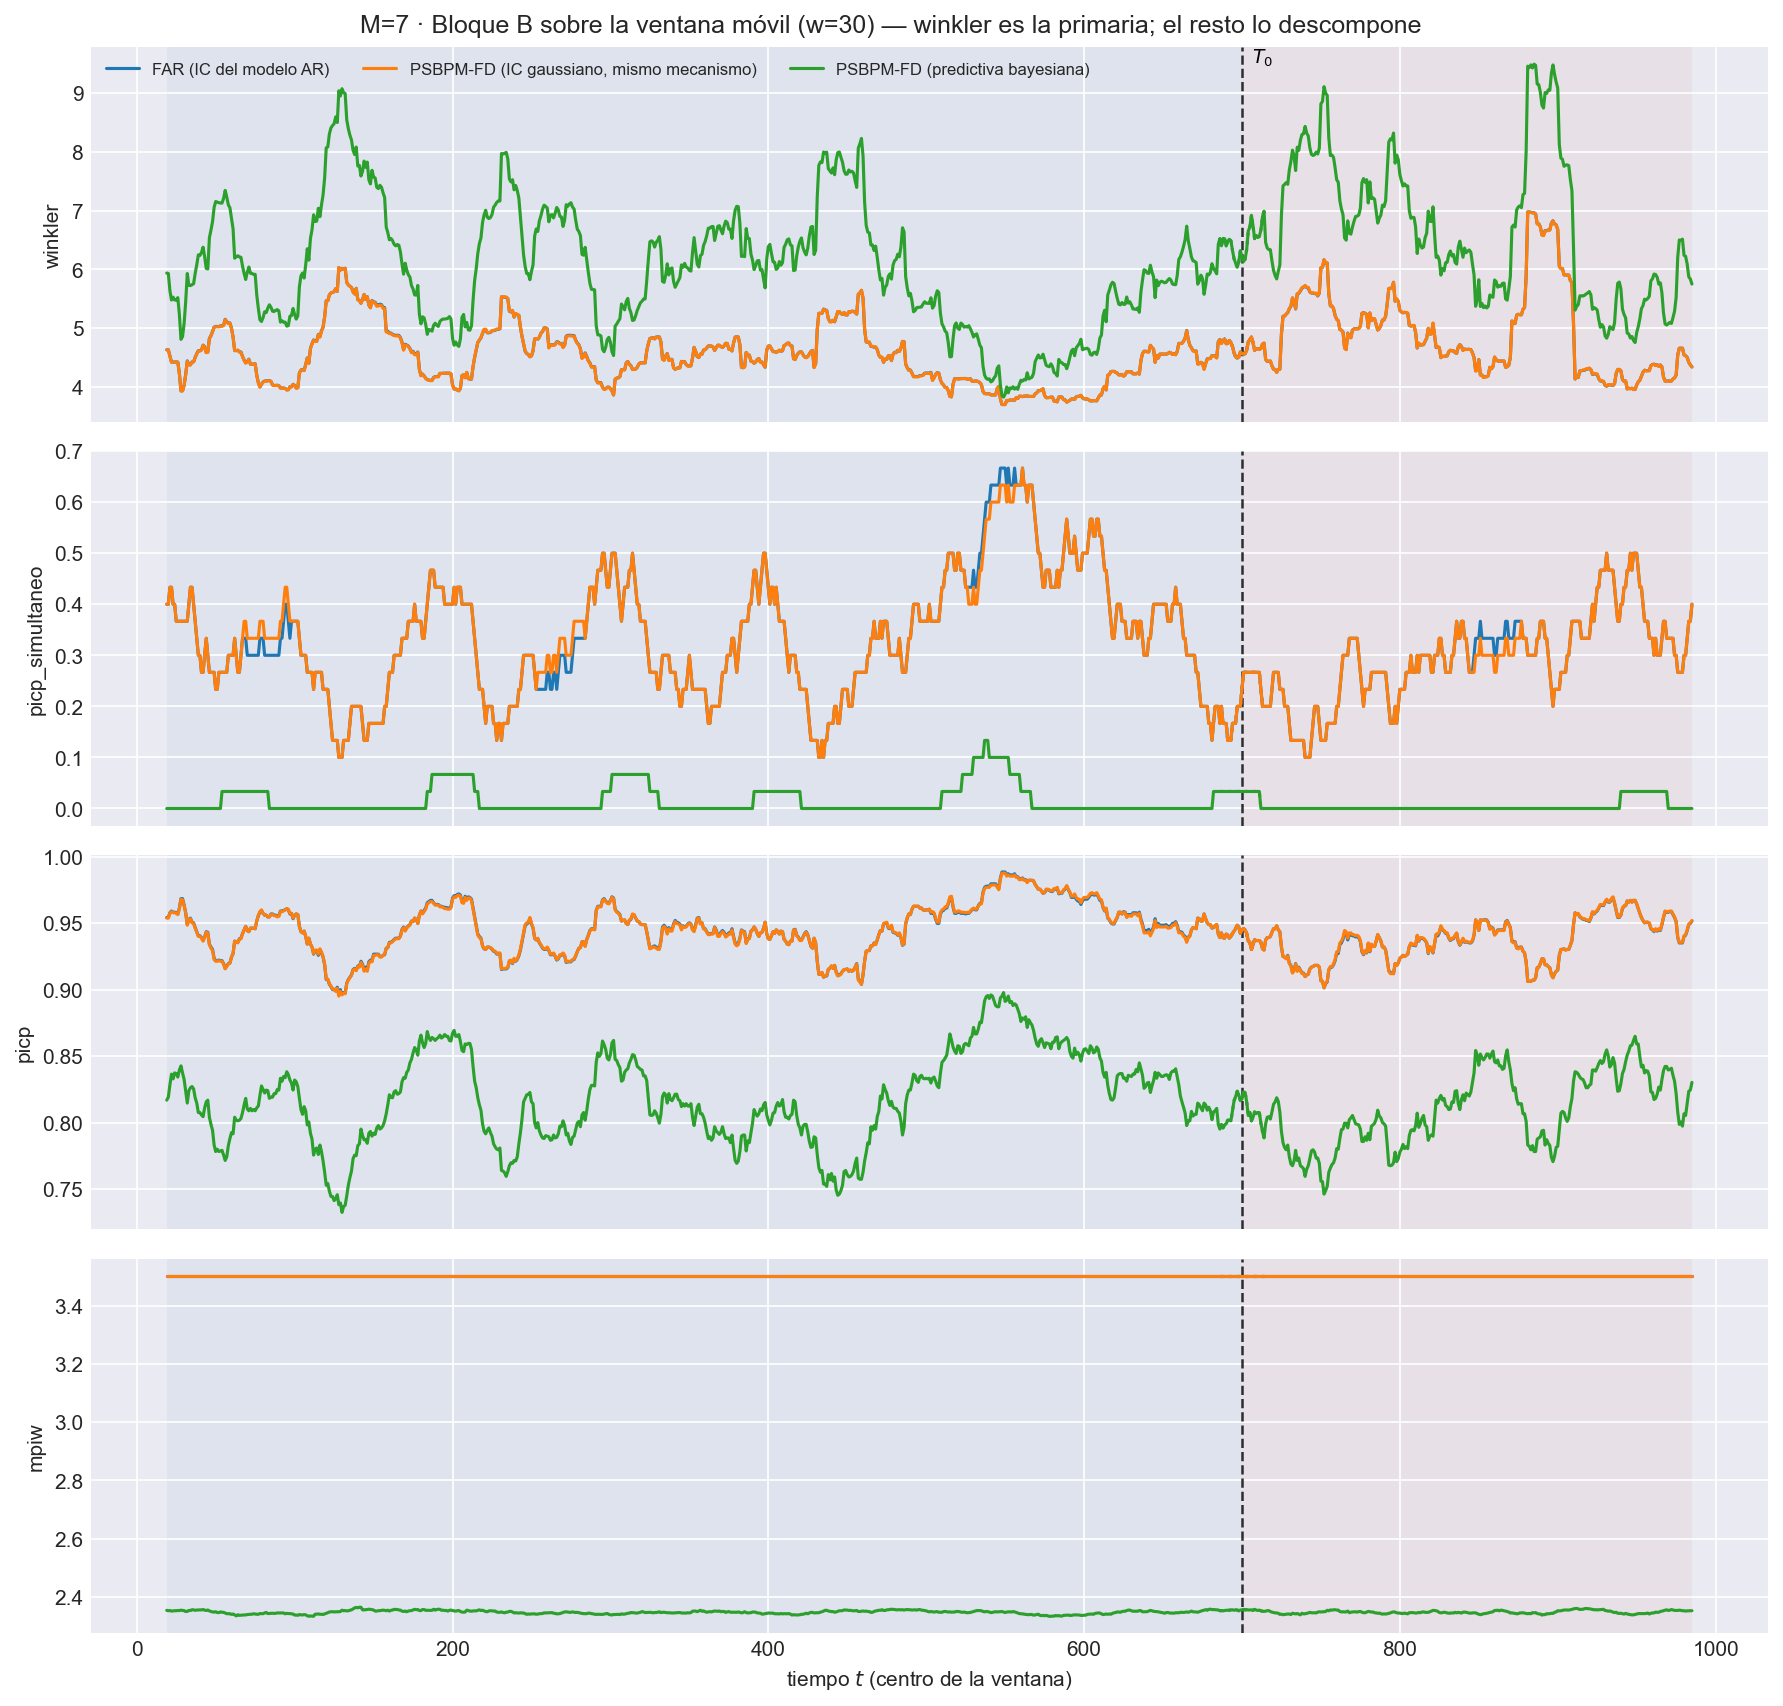

The file beside this chart, header and first rows:
t_ini, t_fin, t_centro, bloque, n_ventana, cruza_T0, mise, rmse_f, mise_rel, mae_f, l2_medio, linf_max, linf_medio, q95_abs, razon_linf_l1, razon_agregacion, cobertura_puntual, ancho_medio, cobertura_simultanea, winkler, winkler_max_medio, winkler_max_glob, picp, mpiw
5, 34, 19, train, 30, False, 0.823, 0.9072, 1.022, 0.7035, 0.869, 5.084, 2.307, 1.647, 3.25, 0.9579, 0.9542, 3.502, 0.4, 4.629, 24.57, 105.8, 0.9542, 3.502
6, 35, 20, train, 30, False, 0.8154, 0.903, 1.024, 0.6988, 0.8627, 5.084, 2.299, 1.638, 3.262, 0.9554, 0.9542, 3.502, 0.4, 4.629, 24.57, 105.8, 0.9542, 3.502
7, 36, 21, train, 30, False, 0.7816, 0.8841, 1.021, 0.6838, 0.8451, 5.084, 2.248, 1.605, 3.257, 0.9559, 0.9578, 3.502, 0.4333, 4.521, 22.7, 105.8, 0.9578, 3.502
8, 37, 22, train, 30, False, 0.7555, 0.8692, 1.025, 0.6726, 0.8299, 5.084, 2.19, 1.58, 3.235, 0.9548, 0.9591, 3.502, 0.4333, 4.42, 20.35, 105.8, 0.9591, 3.502
9, 38, 23, train, 30, False, 0.7655, 0.8749, 1.024, 0.6784, 0.8369, 5.084, 2.197, 1.589, 3.218, 0.9565, 0.9582, 3.502, 0.4, 4.421, 20.35, 105.8, 0.9582, 3.502
10, 39, 24, train, 30, False, 0.7549, 0.8688, 1.027, 0.6702, 0.8283, 5.084, 2.187, 1.576, 3.241, 0.9534, 0.9582, 3.502, 0.4, 4.421, 20.35, 105.8, 0.9582, 3.502
11, 40, 25, train, 30, False, 0.7551, 0.869, 1.029, 0.6695, 0.8285, 5.084, 2.17, 1.581, 3.215, 0.9535, 0.9578, 3.502, 0.3667, 4.421, 20.35, 105.8, 0.9578, 3.502
12, 41, 26, train, 30, False, 0.7611, 0.8724, 1.034, 0.6732, 0.8323, 5.084, 2.16, 1.591, 3.17, 0.954, 0.9569, 3.502, 0.3667, 4.42, 19.93, 105.8, 0.9569, 3.502
13, 42, 27, train, 30, False, 0.72, 0.8485, 1.03, 0.6617, 0.8176, 3.878, 2.078, 1.569, 3.131, 0.9636, 0.9613, 3.502, 0.3667, 4.225, 17.74, 92.01, 0.9613, 3.502
14, 43, 28, train, 30, False, 0.6753, 0.8218, 1.032, 0.6531, 0.801, 3.101, 2.028, 1.515, 3.108, 0.9747, 0.9684, 3.502, 0.3667, 3.93, 15.67, 57.23, 0.9684, 3.502
15, 44, 29, train, 30, False, 0.6868, 0.8288, 1.029, 0.6594, 0.807, 3.101, 2.028, 1.521, 3.091, 0.9737, 0.9684, 3.502, 0.3667, 3.931, 15.71, 57.23, 0.9684, 3.502
16, 45, 30, train, 30, False, 0.7075, 0.8411, 1.024, 0.665, 0.8169, 3.101, 2.063, 1.547, 3.113, 0.9712, 0.9636, 3.502, 0.3667, 4.027, 17.25, 57.23, 0.9636, 3.502
17, 46, 31, train, 30, False, 0.7495, 0.8658, 1.027, 0.6793, 0.8384, 3.649, 2.129, 1.596, 3.136, 0.9684, 0.9578, 3.502, 0.3667, 4.214, 19.82, 84.57, 0.9578, 3.502
18, 47, 32, train, 30, False, 0.8057, 0.8976, 1.029, 0.6981, 0.8621, 3.779, 2.153, 1.646, 3.086, 0.9604, 0.9489, 3.502, 0.3667, 4.44, 21.48, 84.57, 0.9489, 3.502
19, 48, 33, train, 30, False, 0.7772, 0.8816, 1.034, 0.6846, 0.8461, 3.779, 2.104, 1.621, 3.073, 0.9597, 0.9529, 3.502, 0.4, 4.377, 20, 84.57, 0.9529, 3.502
20, 49, 34, train, 30, False, 0.7701, 0.8776, 1.033, 0.6798, 0.8414, 3.779, 2.104, 1.614, 3.095, 0.9588, 0.9538, 3.502, 0.4333, 4.376, 20, 84.57, 0.9538, 3.502
21, 50, 35, train, 30, False, 0.7751, 0.8804, 1.039, 0.6802, 0.8441, 3.779, 2.121, 1.629, 3.116, 0.9587, 0.9507, 3.502, 0.4333, 4.423, 20.59, 84.57, 0.9507, 3.502
22, 51, 36, train, 30, False, 0.7831, 0.885, 1.039, 0.6842, 0.8498, 3.779, 2.162, 1.639, 3.162, 0.9603, 0.9502, 3.502, 0.4, 4.426, 21.06, 84.57, 0.9502, 3.502
23, 52, 37, train, 30, False, 0.7997, 0.8942, 1.04, 0.6888, 0.859, 3.779, 2.205, 1.667, 3.203, 0.9606, 0.9467, 3.502, 0.3667, 4.501, 22.25, 84.57, 0.9467, 3.502
24, 53, 38, train, 30, False, 0.8212, 0.9062, 1.041, 0.6984, 0.8717, 3.779, 2.244, 1.695, 3.219, 0.9619, 0.9436, 3.502, 0.3333, 4.563, 23.43, 84.57, 0.9436, 3.502
25, 54, 39, train, 30, False, 0.8425, 0.9179, 1.039, 0.7056, 0.8839, 3.779, 2.283, 1.727, 3.242, 0.963, 0.9404, 3.502, 0.3, 4.613, 24.71, 84.57, 0.9404, 3.502
26, 55, 40, train, 30, False, 0.8396, 0.9163, 1.041, 0.7028, 0.8817, 3.779, 2.267, 1.724, 3.228, 0.9622, 0.9404, 3.502, 0.3, 4.613, 24.71, 84.57, 0.9404, 3.502
27, 56, 41, train, 30, False, 0.8448, 0.9191, 1.04, 0.705, 0.8858, 3.779, 2.299, 1.731, 3.277, 0.9638, 0.9391, 3.502, 0.2667, 4.629, 25.19, 84.57, 0.9391, 3.502
28, 57, 42, train, 30, False, 0.8575, 0.926, 1.035, 0.7084, 0.8932, 3.779, 2.332, 1.755, 3.308, 0.9646, 0.9369, 3.502, 0.2667, 4.709, 26.8, 84.57, 0.9369, 3.502
29, 58, 43, train, 30, False, 0.838, 0.9154, 1.039, 0.6997, 0.882, 3.779, 2.29, 1.737, 3.288, 0.9635, 0.9396, 3.502, 0.3, 4.683, 25.79, 84.57, 0.9396, 3.502
30, 59, 44, train, 30, False, 0.812, 0.9011, 1.041, 0.6893, 0.8669, 3.779, 2.239, 1.699, 3.264, 0.9621, 0.9436, 3.502, 0.3333, 4.584, 24.3, 84.57, 0.9436, 3.502
31, 60, 45, train, 30, False, 0.804, 0.8966, 1.039, 0.6831, 0.8613, 3.779, 2.277, 1.692, 3.399, 0.9606, 0.9431, 3.502, 0.3, 4.592, 25.4, 84.57, 0.9431, 3.502
32, 61, 46, train, 30, False, 0.8658, 0.9305, 1.035, 0.7067, 0.8906, 3.968, 2.36, 1.742, 3.411, 0.9571, 0.9342, 3.502, 0.2667, 4.822, 28.17, 88.28, 0.9342, 3.502
33, 62, 47, train, 30, False, 0.8827, 0.9395, 1.033, 0.7132, 0.8978, 3.968, 2.373, 1.754, 3.399, 0.9556, 0.932, 3.502, 0.2667, 4.87, 28.54, 88.28, 0.932, 3.502
34, 63, 48, train, 30, False, 0.9025, 0.95, 1.037, 0.7213, 0.9084, 3.968, 2.418, 1.778, 3.424, 0.9562, 0.9302, 3.502, 0.2667, 4.94, 30.2, 88.28, 0.9302, 3.502
35, 64, 49, train, 30, False, 0.9333, 0.9661, 1.038, 0.7342, 0.9227, 3.968, 2.417, 1.796, 3.383, 0.9551, 0.9236, 3.502, 0.2667, 5.015, 30.47, 88.28, 0.9236, 3.502
36, 65, 50, train, 30, False, 0.9538, 0.9767, 1.036, 0.7452, 0.9369, 3.968, 2.482, 1.819, 3.424, 0.9593, 0.9218, 3.502, 0.2333, 5.027, 31.28, 88.28, 0.9218, 3.502
37, 66, 51, train, 30, False, 0.9543, 0.9769, 1.039, 0.7461, 0.9372, 3.968, 2.472, 1.816, 3.402, 0.9594, 0.9218, 3.502, 0.2333, 5.027, 31.28, 88.28, 0.9218, 3.502
38, 67, 52, train, 30, False, 0.9574, 0.9785, 1.036, 0.7468, 0.9396, 3.968, 2.464, 1.823, 3.382, 0.9603, 0.9222, 3.502, 0.2667, 5.026, 31.24, 88.28, 0.9222, 3.502
39, 68, 53, train, 30, False, 0.9628, 0.9812, 1.033, 0.7501, 0.9427, 3.968, 2.468, 1.833, 3.376, 0.9607, 0.9218, 3.502, 0.2667, 5.037, 31.69, 88.28, 0.9218, 3.502
40, 69, 54, train, 30, False, 0.9649, 0.9823, 1.033, 0.7515, 0.9447, 3.968, 2.466, 1.833, 3.36, 0.9617, 0.9218, 3.502, 0.2667, 5.037, 31.69, 88.28, 0.9218, 3.502
41, 70, 55, train, 30, False, 0.9729, 0.9863, 1.033, 0.7554, 0.95, 3.968, 2.476, 1.849, 3.356, 0.9632, 0.9196, 3.502, 0.2667, 5.049, 31.9, 88.28, 0.9196, 3.502
42, 71, 56, train, 30, False, 0.9931, 0.9965, 1.037, 0.7632, 0.96, 3.968, 2.469, 1.877, 3.313, 0.9634, 0.916, 3.502, 0.2667, 5.149, 32.8, 88.28, 0.916, 3.502
43, 72, 57, train, 30, False, 0.9785, 0.9892, 1.038, 0.7567, 0.9533, 3.968, 2.466, 1.866, 3.333, 0.9637, 0.9178, 3.502, 0.2667, 5.107, 32.63, 88.28, 0.9178, 3.502
44, 73, 58, train, 30, False, 0.9482, 0.9738, 1.037, 0.7378, 0.9347, 3.968, 2.434, 1.851, 3.367, 0.9599, 0.9196, 3.502, 0.3, 5.08, 31.81, 88.28, 0.9196, 3.502
45, 74, 59, train, 30, False, 0.9353, 0.9671, 1.033, 0.7284, 0.9279, 3.968, 2.444, 1.843, 3.413, 0.9595, 0.92, 3.502, 0.3, 5.087, 32.1, 88.28, 0.92, 3.502
46, 75, 60, train, 30, False, 0.9118, 0.9549, 1.034, 0.7211, 0.9163, 3.968, 2.44, 1.813, 3.443, 0.9596, 0.9244, 3.502, 0.3, 4.996, 30.95, 88.28, 0.9244, 3.502
47, 76, 61, train, 30, False, 0.8953, 0.9462, 1.033, 0.72, 0.9094, 3.968, 2.395, 1.787, 3.398, 0.9611, 0.9271, 3.502, 0.3, 4.848, 29, 88.28, 0.9271, 3.502
48, 77, 62, train, 30, False, 0.8278, 0.9098, 1.031, 0.6947, 0.8778, 3.968, 2.327, 1.726, 3.416, 0.9648, 0.9364, 3.502, 0.3333, 4.616, 26.58, 88.28, 0.9364, 3.502
49, 78, 63, train, 30, False, 0.8347, 0.9136, 1.029, 0.699, 0.8826, 3.968, 2.338, 1.732, 3.416, 0.966, 0.936, 3.502, 0.3, 4.616, 26.58, 88.28, 0.936, 3.502
50, 79, 64, train, 30, False, 0.84, 0.9165, 1.033, 0.7021, 0.8862, 3.968, 2.343, 1.735, 3.408, 0.9669, 0.9356, 3.502, 0.2667, 4.622, 26.9, 88.28, 0.9356, 3.502
51, 80, 65, train, 30, False, 0.8351, 0.9139, 1.035, 0.6998, 0.8835, 3.968, 2.34, 1.726, 3.415, 0.9668, 0.9382, 3.502, 0.2667, 4.594, 26.74, 88.28, 0.9382, 3.502
52, 81, 66, train, 30, False, 0.8286, 0.9103, 1.035, 0.6982, 0.879, 3.968, 2.286, 1.713, 3.332, 0.9657, 0.9387, 3.502, 0.3, 4.591, 26.28, 88.28, 0.9387, 3.502
53, 82, 67, train, 30, False, 0.8099, 0.8999, 1.038, 0.6916, 0.8683, 3.968, 2.243, 1.685, 3.299, 0.9649, 0.9422, 3.502, 0.3333, 4.516, 25.09, 88.28, 0.9422, 3.502
54, 83, 68, train, 30, False, 0.7863, 0.8867, 1.037, 0.6799, 0.854, 3.968, 2.209, 1.654, 3.307, 0.9631, 0.9449, 3.502, 0.3333, 4.454, 23.9, 88.28, 0.9449, 3.502
55, 84, 69, train, 30, False, 0.767, 0.8758, 1.036, 0.6712, 0.8432, 3.968, 2.182, 1.634, 3.31, 0.9628, 0.9476, 3.502, 0.3333, 4.407, 22.79, 88.28, 0.9476, 3.502
56, 85, 70, train, 30, False, 0.7897, 0.8887, 1.036, 0.6823, 0.8569, 3.968, 2.241, 1.656, 3.345, 0.9642, 0.9444, 3.502, 0.3, 4.428, 23.4, 88.28, 0.9444, 3.502
57, 86, 71, train, 30, False, 0.8064, 0.898, 1.036, 0.6913, 0.8669, 3.968, 2.259, 1.68, 3.321, 0.9653, 0.9436, 3.502, 0.3, 4.47, 24.29, 88.28, 0.9436, 3.502
58, 87, 72, train, 30, False, 0.7929, 0.8905, 1.03, 0.6885, 0.8589, 3.968, 2.24, 1.65, 3.311, 0.9646, 0.9462, 3.502, 0.3, 4.386, 22.58, 88.28, 0.9462, 3.502
59, 88, 73, train, 30, False, 0.7914, 0.8896, 1.03, 0.6871, 0.8578, 3.968, 2.244, 1.653, 3.325, 0.9642, 0.9462, 3.502, 0.3, 4.386, 22.58, 88.28, 0.9462, 3.502
60, 89, 74, train, 30, False, 0.7922, 0.89, 1.034, 0.6873, 0.8584, 3.968, 2.255, 1.654, 3.345, 0.9644, 0.9462, 3.502, 0.3, 4.386, 22.58, 88.28, 0.9462, 3.502
61, 90, 75, train, 30, False, 0.7932, 0.8906, 1.033, 0.6885, 0.8592, 3.968, 2.217, 1.659, 3.247, 0.9647, 0.9458, 3.502, 0.3, 4.39, 21.88, 88.28, 0.9458, 3.502
62, 91, 76, train, 30, False, 0.7528, 0.8676, 1.03, 0.6753, 0.843, 3.486, 2.166, 1.631, 3.238, 0.9717, 0.9516, 3.502, 0.3, 4.198, 19.91, 68.43, 0.9516, 3.502
63, 92, 77, train, 30, False, 0.732, 0.8556, 1.029, 0.6702, 0.834, 3.259, 2.119, 1.604, 3.204, 0.9748, 0.9556, 3.502, 0.3, 4.07, 18.11, 59.03, 0.9556, 3.502
64, 93, 78, train, 30, False, 0.7063, 0.8404, 1.033, 0.6579, 0.8192, 3.259, 2.079, 1.574, 3.212, 0.9747, 0.9582, 3.502, 0.3333, 3.998, 16.32, 47.94, 0.9582, 3.502
... 2,841 more rows
